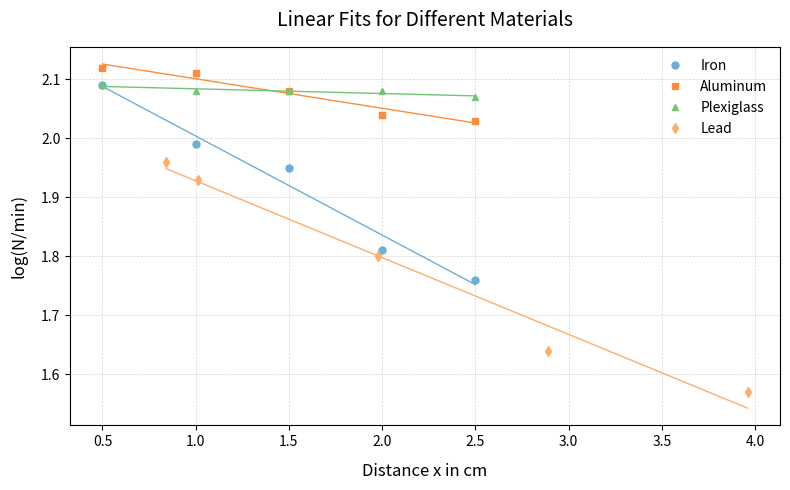

Python code for this plot:
import numpy as np
import matplotlib.pyplot as plt

# Data for the first set
x1 = np.array([0.5, 1, 1.5, 2, 2.5])
y_values1 = [
    [2.09, 1.99, 1.95, 1.81, 1.76],  # y1
    [2.12, 2.11, 2.08, 2.04, 2.03],  # y2
    [2.09, 2.08, 2.08, 2.08, 2.07]  # y3
]

# Data for the second set
x2 = np.array([0.843, 1.012, 1.976, 2.891, 3.961])
y2 = np.array([1.96, 1.93, 1.8, 1.64, 1.57])

# Plot the first set of data
plt.figure(figsize=(8, 5))
markers = ['o', 's', '^']  # Different bullet points for each material
colors = ['#6baed6', '#fd8d3c', '#74c476']  # Softer color palette
for i, y in enumerate(y_values1):
    # Fit a straight line
    slope, intercept = np.polyfit(x1, y, 1)
    material = ["Iron", "Aluminum", "Plexiglass"][i]
    print(f"Slope of {material} (Set 1): {slope:.4f}")

    # Plot data points and fitted line
    plt.plot(x1, y, markers[i], color=colors[i], label=f'{material}', markersize=5, linestyle='')
    plt.plot(x1, slope * x1 + intercept, '-', color=colors[i], linewidth=1)

# Fit a straight line for the second set of data
slope, intercept = np.polyfit(x2, y2, 1)
print(f"Slope of Lead (Set 2): {slope:.4f}")

# Plot data points and fitted line for the second set
plt.plot(x2, y2, 'd', color='#fdae6b', label='Lead', markersize=5, linestyle='')  # Softer diamond marker
plt.plot(x2, slope * x2 + intercept, '-', color='#fdae6b', linewidth=1)

# Graph formatting for minimalistic look
plt.xlabel("Distance x in cm", fontsize=12, labelpad=10)
plt.ylabel("log(N/min)", fontsize=12, labelpad=10)
plt.title("Linear Fits for Different Materials", fontsize=14, pad=15)
plt.legend(fontsize=10, frameon=False)
plt.grid(visible=True, linestyle='--', linewidth=0.5, alpha=0.5)
plt.xticks(fontsize=10)
plt.yticks(fontsize=10)
plt.tight_layout()
plt.savefig("minimalistic_graph.png", dpi=300, bbox_inches='tight')
plt.show()
